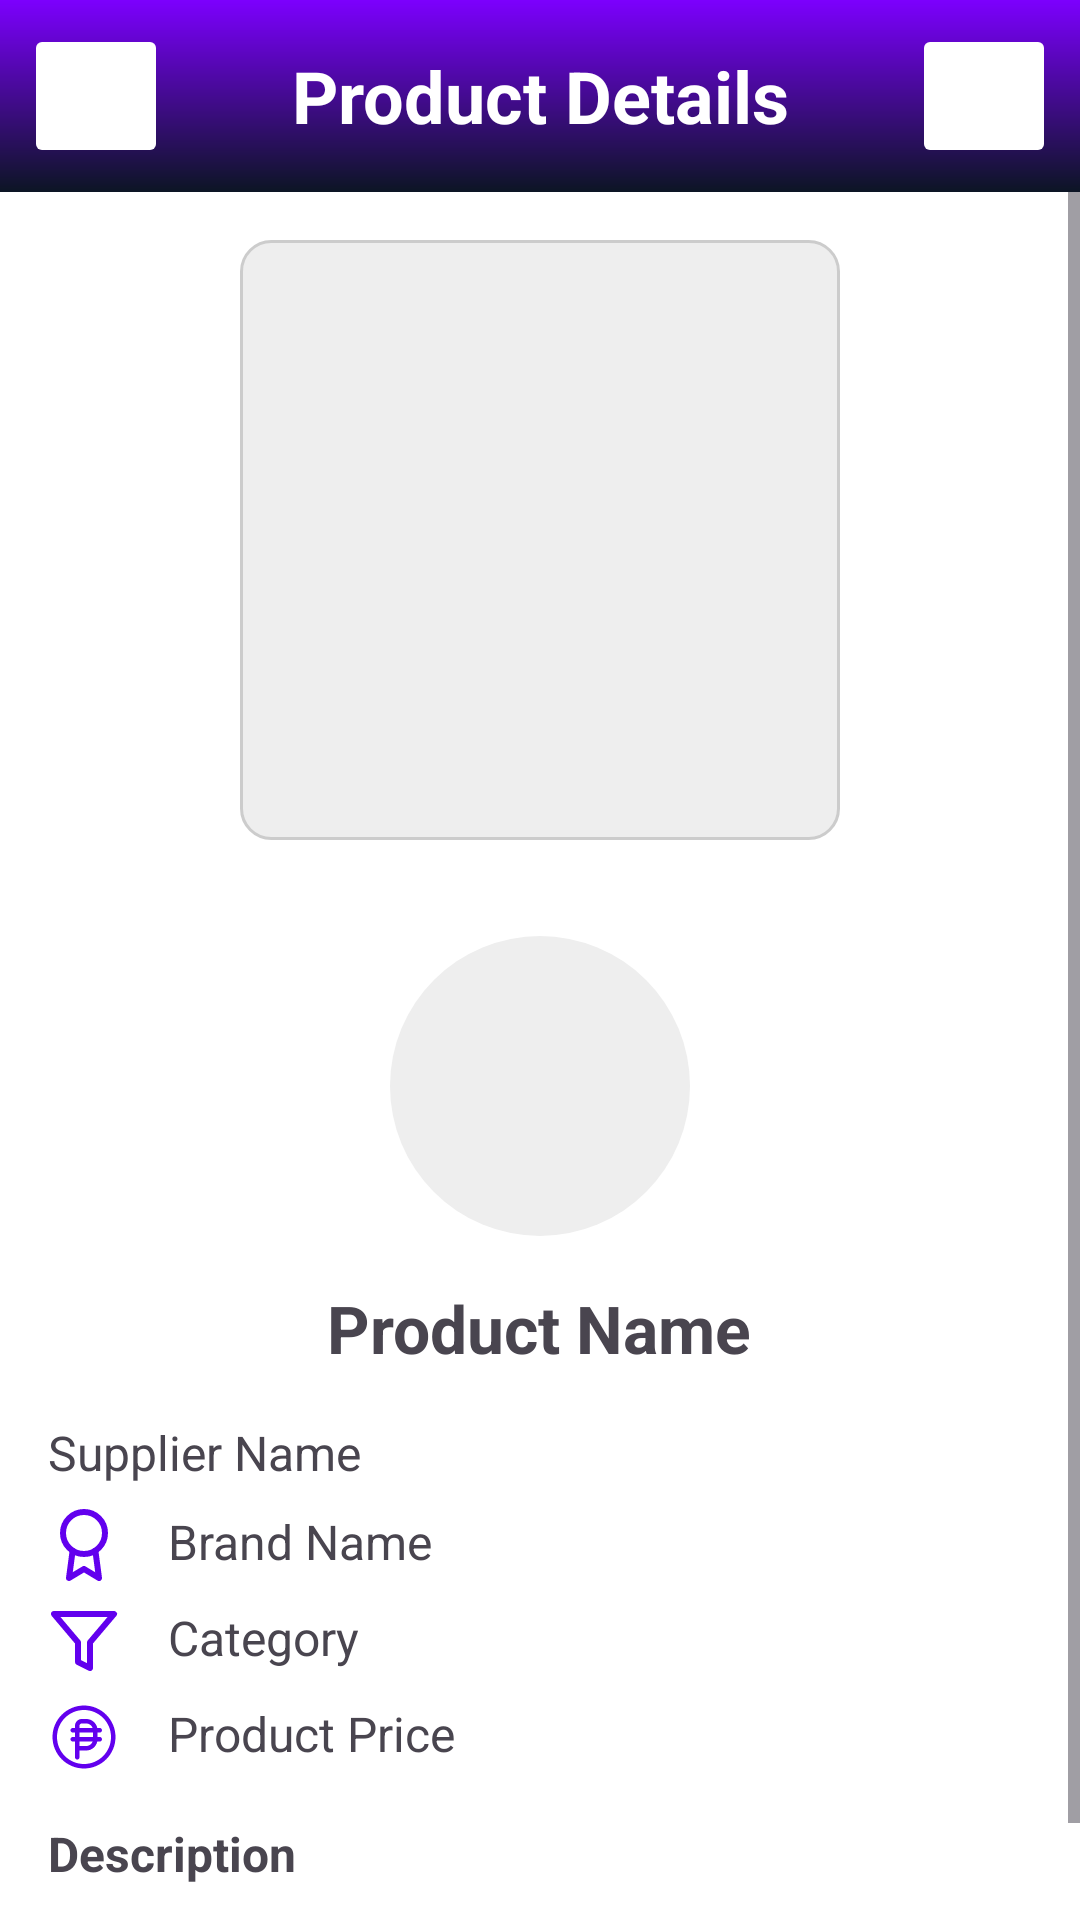

Layout XML and referenced resources for this Android screen:
<!-- AndroidManifest.xml: application theme Theme.Inventory -->
<!-- res/layout/activity_view_product.xml -->
<?xml version="1.0" encoding="utf-8"?>
<androidx.constraintlayout.widget.ConstraintLayout xmlns:android="http://schemas.android.com/apk/res/android"
    android:layout_width="match_parent"
    android:layout_height="match_parent"
    xmlns:app="http://schemas.android.com/apk/res-auto"
    android:background="@color/white">

    <LinearLayout
        android:id="@+id/title"
        android:layout_width="match_parent"
        android:layout_height="wrap_content"
        android:orientation="horizontal"
        android:gravity="center_vertical"
        android:padding="8dp"
        app:layout_constraintTop_toTopOf="parent"
        android:background="@drawable/bg_gradient_main">

        <ImageButton
            android:id="@+id/btn_close"
            android:layout_width="48dp"
            android:layout_height="48dp"
            android:src="@drawable/ic_x"
            app:tint="@color/white"
            android:backgroundTint="@color/zxing_transparent"
            android:contentDescription="@string/button"
            android:foreground="?android:attr/selectableItemBackground"/>

        <TextView
            android:layout_width="0dp"
            android:layout_weight="1"
            android:layout_height="wrap_content"
            android:text="@string/product_details"
            android:textStyle="bold"
            android:textSize="24sp"
            android:textColor="@color/white"
            android:gravity="center"/>

        <ImageButton
            android:id="@+id/btn_edit"
            android:layout_width="48dp"
            android:layout_height="48dp"
            android:src="@drawable/ic_edit_2"
            app:tint="@color/white"
            android:backgroundTint="@color/zxing_transparent"
            android:contentDescription="@string/button"
            android:foreground="?android:attr/selectableItemBackground"/>

    </LinearLayout>

    <ScrollView
        android:layout_width="match_parent"
        android:layout_height="0dp"
        app:layout_constraintTop_toBottomOf="@id/title"
        app:layout_constraintBottom_toBottomOf="parent"
        app:layout_constraintStart_toStartOf="parent"
        app:layout_constraintEnd_toEndOf="parent">

        <LinearLayout
            android:layout_width="match_parent"
            android:layout_height="wrap_content"
            android:orientation="vertical"
            android:padding="16dp">

            <ImageView
                android:id="@+id/iv_qrcode"
                android:layout_width="200dp"
                android:layout_height="200dp"
                android:padding="8dp"
                android:background="@drawable/bg_round_rect"
                android:contentDescription="@string/qrcode"
                android:layout_gravity="center_horizontal"/>

            <RelativeLayout
                android:layout_width="wrap_content"
                android:layout_height="wrap_content"
                android:layout_gravity="center_horizontal"
                android:layout_marginTop="32dp"
                android:gravity="bottom">

                <ImageView
                    android:id="@+id/profile"
                    android:layout_width="100dp"
                    android:layout_height="100dp"
                    android:src="@drawable/bg_circle"
                    android:contentDescription="@string/profile"/>

                <ImageButton
                    android:id="@+id/btn_select_profile"
                    android:layout_width="48dp"
                    android:layout_height="48dp"
                    android:src="@drawable/ic_camera"
                    android:background="@color/transparent"
                    android:layout_alignBottom="@id/profile"
                    android:layout_alignEnd="@id/profile"
                    app:tint="@color/purple_500"
                    android:contentDescription="@string/button" />

            </RelativeLayout>

            <TextView
                android:id="@+id/tv_name"
                android:layout_width="wrap_content"
                android:layout_height="wrap_content"
                android:text="@string/product_name"
                android:textSize="@dimen/page_title"
                android:textStyle="bold"
                android:layout_marginTop="16dp"
                android:layout_gravity="center_horizontal"/>

            <TextView
                android:id="@+id/tv_supplier"
                android:layout_width="wrap_content"
                android:layout_height="wrap_content"
                android:text="@string/supplier_name"
                android:textSize="@dimen/form_text"
                android:layout_marginTop="16dp"
                android:drawablePadding="16dp"
                app:drawableStartCompat="@drawable/ic_user"
                app:drawableTint="@color/purple_500" />

            <TextView
                android:id="@+id/tv_brand"
                android:layout_width="wrap_content"
                android:layout_height="wrap_content"
                android:text="@string/brand_name"
                android:textSize="@dimen/form_text"
                android:drawablePadding="16dp"
                android:layout_marginTop="8dp"
                app:drawableStartCompat="@drawable/ic_award"
                app:drawableTint="@color/purple_500" />

            <TextView
                android:id="@+id/tv_category"
                android:layout_width="wrap_content"
                android:layout_height="wrap_content"
                android:text="@string/category"
                android:textSize="@dimen/form_text"
                android:layout_marginTop="8dp"
                android:drawablePadding="16dp"
                app:drawableStartCompat="@drawable/ic_filter"
                app:drawableTint="@color/purple_500" />

            <TextView
                android:id="@+id/tv_price"
                android:layout_width="wrap_content"
                android:layout_height="wrap_content"
                android:text="@string/product_price"
                android:textSize="@dimen/form_text"
                android:layout_marginTop="8dp"
                android:drawablePadding="16dp"
                app:drawableStartCompat="@drawable/ic_peso"
                app:drawableTint="@color/purple_500" />

            <TextView
                android:layout_width="wrap_content"
                android:layout_height="wrap_content"
                android:text="@string/description"
                android:textSize="@dimen/form_text"
                android:textStyle="bold"
                android:layout_marginTop="16dp" />

            <TextView
                android:id="@+id/tv_description"
                android:layout_width="match_parent"
                android:layout_height="wrap_content"
                android:layout_marginTop="8dp"
                android:text="@string/no_description"
                android:textSize="@dimen/form_text"
                android:textStyle="italic"
                android:layout_marginStart="16dp"
                android:layout_marginEnd="16dp" />

        </LinearLayout>

    </ScrollView>

    <RelativeLayout
        android:id="@+id/progress_group"
        android:layout_width="match_parent"
        android:layout_height="match_parent"
        android:background="#20000000"
        android:elevation="20dp"
        android:gravity="center"
        android:visibility="gone">

        <ProgressBar
            android:layout_width="84dp"
            android:layout_height="84dp"
            android:indeterminateTint="@color/purple_500"/>

    </RelativeLayout>

</androidx.constraintlayout.widget.ConstraintLayout>
<!-- resources referenced by this layout -->
<resources>
  <color name="purple_500">#FF6200EE</color>
  <color name="transparent">#00000000</color>
  <color name="white">#FFFFFFFF</color>
  <dimen name="form_text">16sp</dimen>
  <dimen name="page_title">22sp</dimen>
  <!-- drawable bg_circle (drawable) -->
  <?xml version="1.0" encoding="utf-8"?>
  <selector xmlns:android="http://schemas.android.com/apk/res/android">
      <item>
          <shape android:shape="oval">
              <solid android:color="#eee" />
          </shape>
      </item>
  </selector>
  <!-- drawable bg_gradient_main (drawable) -->
  <?xml version="1.0" encoding="utf-8"?>
  <shape xmlns:android="http://schemas.android.com/apk/res/android">
      <gradient
          android:angle="90"
          android:startColor="@color/bg_gradient_bottom"
          android:endColor="@color/bg_gradient_top"
          android:type="linear"/>
  </shape>
  <!-- drawable bg_round_rect (drawable) -->
  <?xml version="1.0" encoding="utf-8"?>
  <shape xmlns:android="http://schemas.android.com/apk/res/android"
      android:shape="rectangle">
      <stroke android:width="1dp" android:color="#ccc" />
      <corners android:radius="10dp" />
      <solid android:color="#eee" />
  </shape>
  <!-- drawable ic_edit_2 (drawable) -->
  <vector xmlns:android="http://schemas.android.com/apk/res/android"
      android:width="24dp"
      android:height="24dp"
      android:viewportWidth="24"
      android:viewportHeight="24">
    <path
        android:pathData="M17,3a2.828,2.828 0,1 1,4 4L7.5,20.5 2,22l1.5,-5.5L17,3z"
        android:strokeLineJoin="round"
        android:strokeWidth="2"
        android:fillColor="#00000000"
        android:strokeColor="@color/black"
        android:strokeLineCap="round"/>
  </vector>
  <!-- drawable ic_filter (drawable) -->
  <vector xmlns:android="http://schemas.android.com/apk/res/android"
      android:width="24dp"
      android:height="24dp"
      android:viewportWidth="24"
      android:viewportHeight="24">
    <path
        android:pathData="M22,3l-20,0l8,9.46l0,6.54l4,2l0,-8.54l8,-9.46z"
        android:strokeLineJoin="round"
        android:strokeWidth="2"
        android:fillColor="#00000000"
        android:strokeColor="@color/black"
        android:strokeLineCap="round"/>
  </vector>
  <string name="brand_name">Brand Name</string>
  <string name="button">ImageButton</string>
  <string name="category">Category</string>
  <string name="description">Description</string>
  <string name="no_description">No Description</string>
  <string name="product_details">Product Details</string>
  <string name="product_name">Product Name</string>
  <string name="product_price">Product Price</string>
  <string name="profile">Profile</string>
  <string name="qrcode">QR Code</string>
  <string name="supplier_name">Supplier Name</string>
  <style name="Theme.Inventory" parent="Theme.MaterialComponents.DayNight.DarkActionBar">
          
          <item name="colorPrimary">@color/purple_500</item>
          <item name="colorPrimaryVariant">@color/purple_700</item>
          <item name="colorOnPrimary">@color/white</item>
          
          <item name="colorSecondary">@color/teal_200</item>
          <item name="colorSecondaryVariant">@color/teal_700</item>
          <item name="colorOnSecondary">@color/black</item>
          
          <item name="android:statusBarColor">?attr/colorPrimaryVariant</item>
          
      </style>
  <color name="bg_gradient_bottom">#0C1524</color>
  <color name="bg_gradient_top">#7C00FE</color>
  <color name="black">#FF000000</color>
  <color name="purple_700">#FF3700B3</color>
  <color name="teal_200">#FF03DAC5</color>
  <color name="teal_700">#FF018786</color>
</resources>
